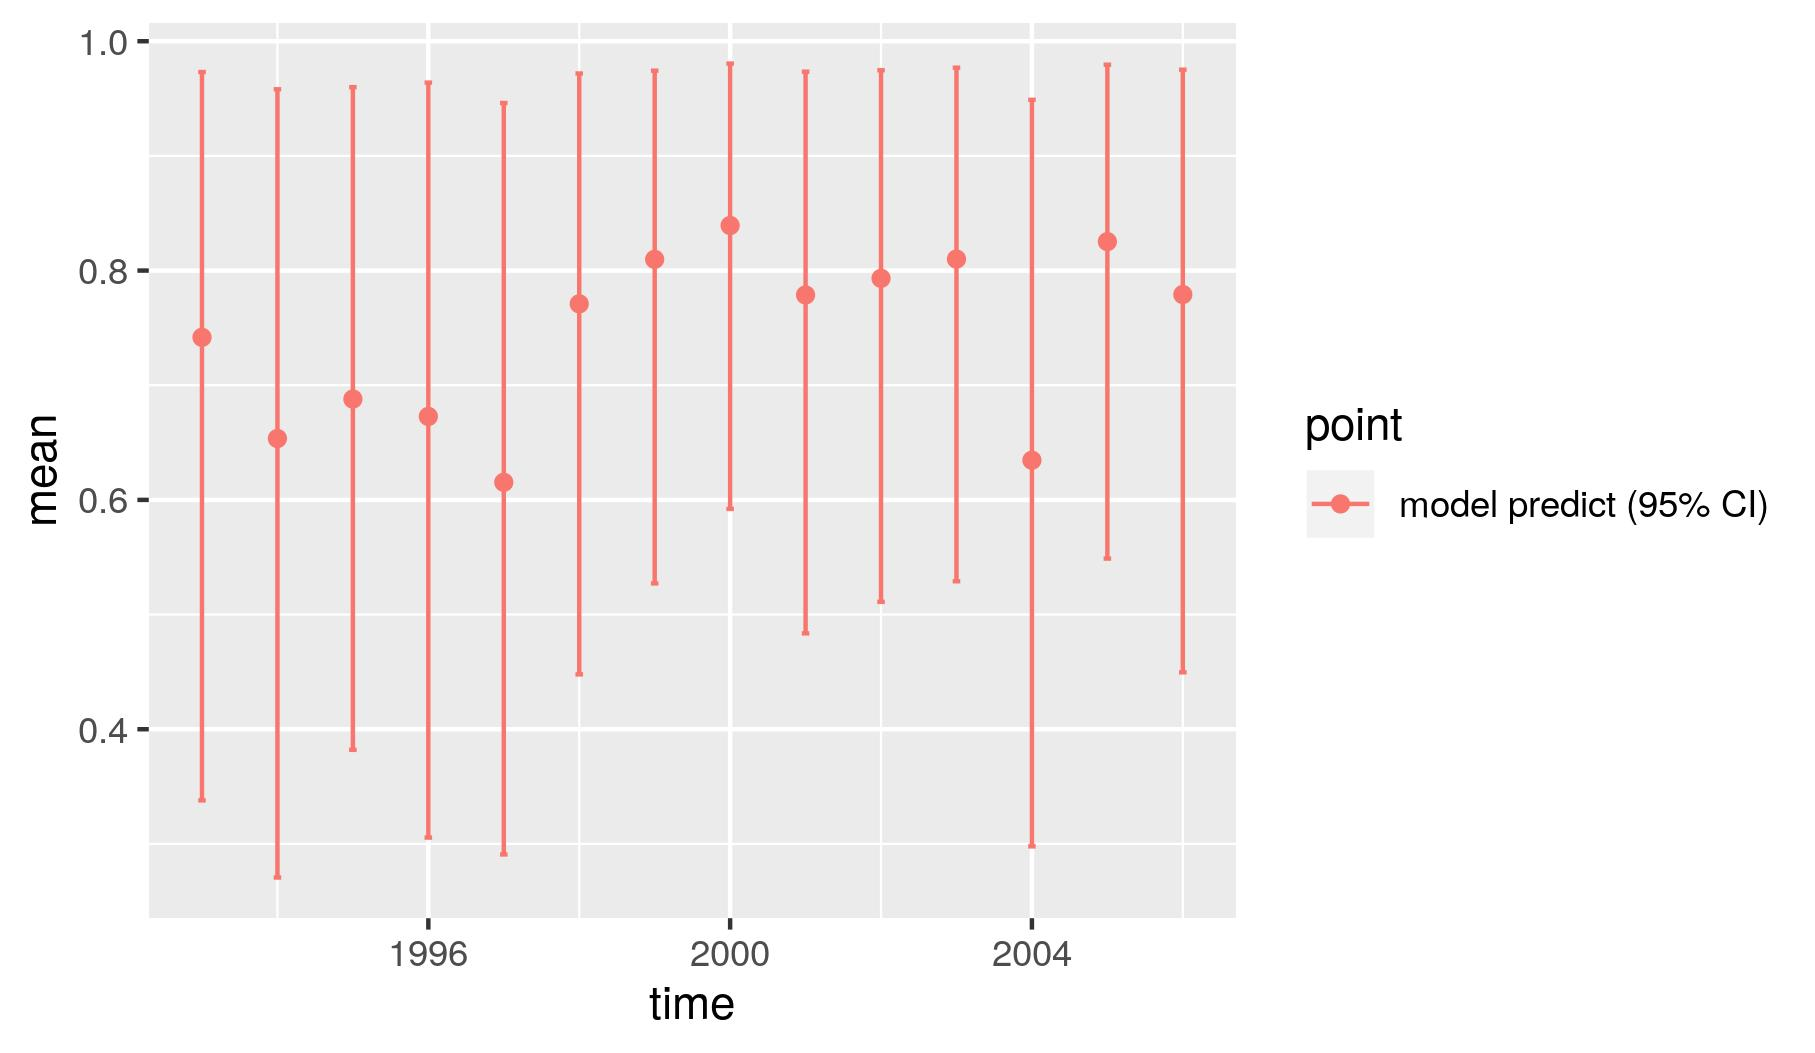

Data behind this chart, as committed beside it:
, point, mean, low, high, time
1, model predict (95% CI), 0.7417, 0.3379, 0.9731, 1993
2, model predict (95% CI), 0.6535, 0.2707, 0.9581, 1994
3, model predict (95% CI), 0.6879, 0.382, 0.9599, 1995
4, model predict (95% CI), 0.6728, 0.3055, 0.9639, 1996
5, model predict (95% CI), 0.6153, 0.2908, 0.9461, 1997
6, model predict (95% CI), 0.771, 0.4478, 0.9719, 1998
7, model predict (95% CI), 0.8098, 0.5272, 0.9743, 1999
8, model predict (95% CI), 0.8393, 0.5921, 0.9805, 2000
9, model predict (95% CI), 0.7787, 0.4836, 0.9734, 2001
10, model predict (95% CI), 0.7932, 0.5111, 0.9747, 2002
11, model predict (95% CI), 0.81, 0.529, 0.9769, 2003
12, model predict (95% CI), 0.6346, 0.2978, 0.9489, 2004
13, model predict (95% CI), 0.8252, 0.5488, 0.9795, 2005
14, model predict (95% CI), 0.7791, 0.4496, 0.9752, 2006
